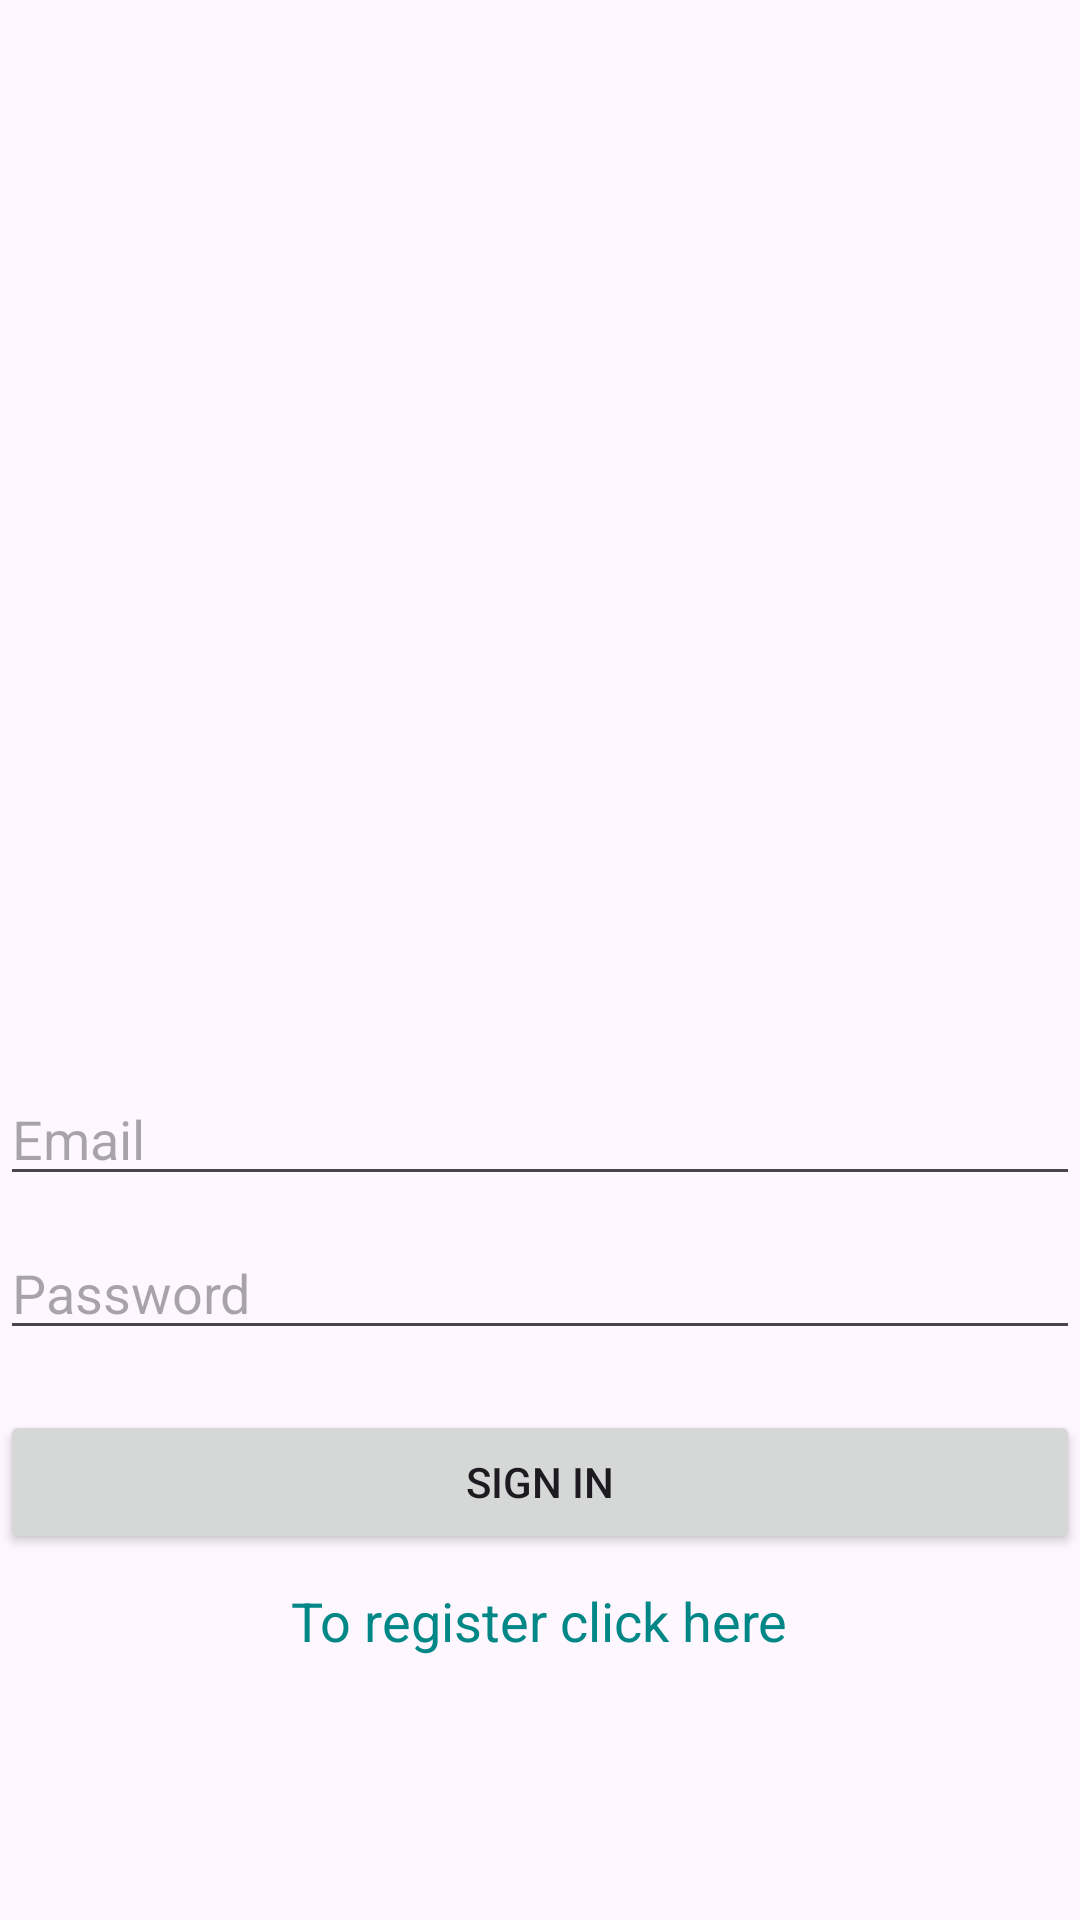

This screen was rendered from an Android layout file. Write that file and the resources it references.
<!-- AndroidManifest.xml: application theme Theme.My_Quiz_Application -->
<!-- res/layout/activity_main.xml -->
<?xml version="1.0" encoding="utf-8"?>
<LinearLayout xmlns:android="http://schemas.android.com/apk/res/android"
    android:layout_width="match_parent"
    android:layout_height="match_parent"
    android:orientation="vertical"
    android:layout_margin="25dp"
    android:gravity="center">

    <ImageView
        android:id="@+id/ivMain"
        android:layout_width="match_parent"
        android:layout_height="250dp"
        android:scaleType="fitCenter"
        android:adjustViewBounds="true"
        android:layout_marginBottom="20dp"/>

    <EditText
        android:layout_width="match_parent"
        android:layout_height="wrap_content"
        android:id="@+id/etMail"
        android:hint="Email"
        android:inputType="textEmailAddress"
        android:drawablePadding="10dp"
        android:drawableLeft="@drawable/baseline_mail_28"
        android:layout_marginBottom="10dp"/>

    <EditText
        android:layout_width="match_parent"
        android:layout_height="wrap_content"
        android:id="@+id/etPassword"
        android:hint="Password"
        android:inputType="textPassword"
        android:drawablePadding="10dp"
        android:drawableLeft="@drawable/baseline_lock_28"
        android:layout_marginBottom="20dp"/>

    <Button
        android:layout_width="match_parent"
        android:layout_height="wrap_content"
        android:text="Sign in"
        android:id="@+id/bLogin"
        android:layout_marginBottom="10dp"/>

    <TextView
        android:layout_width="wrap_content"
        android:layout_height="wrap_content"
        android:text="To register click here"
        android:id="@+id/tvRegister"
        android:layout_gravity="center"
        android:textSize="18sp"
        android:textColor="@color/teal_700"/>

</LinearLayout>
<!-- resources referenced by this layout -->
<resources>
  <style name="Theme.My_Quiz_Application" parent="Base.Theme.My_Quiz_Application" />
  <style name="Base.Theme.My_Quiz_Application" parent="Theme.Material3.DayNight.NoActionBar">
          
          
      </style>
  <!-- not gathered from this repository: default colours our renderer supplied (Android Studio template values) -->
  <color name="teal_700">#FF018786</color>
</resources>
